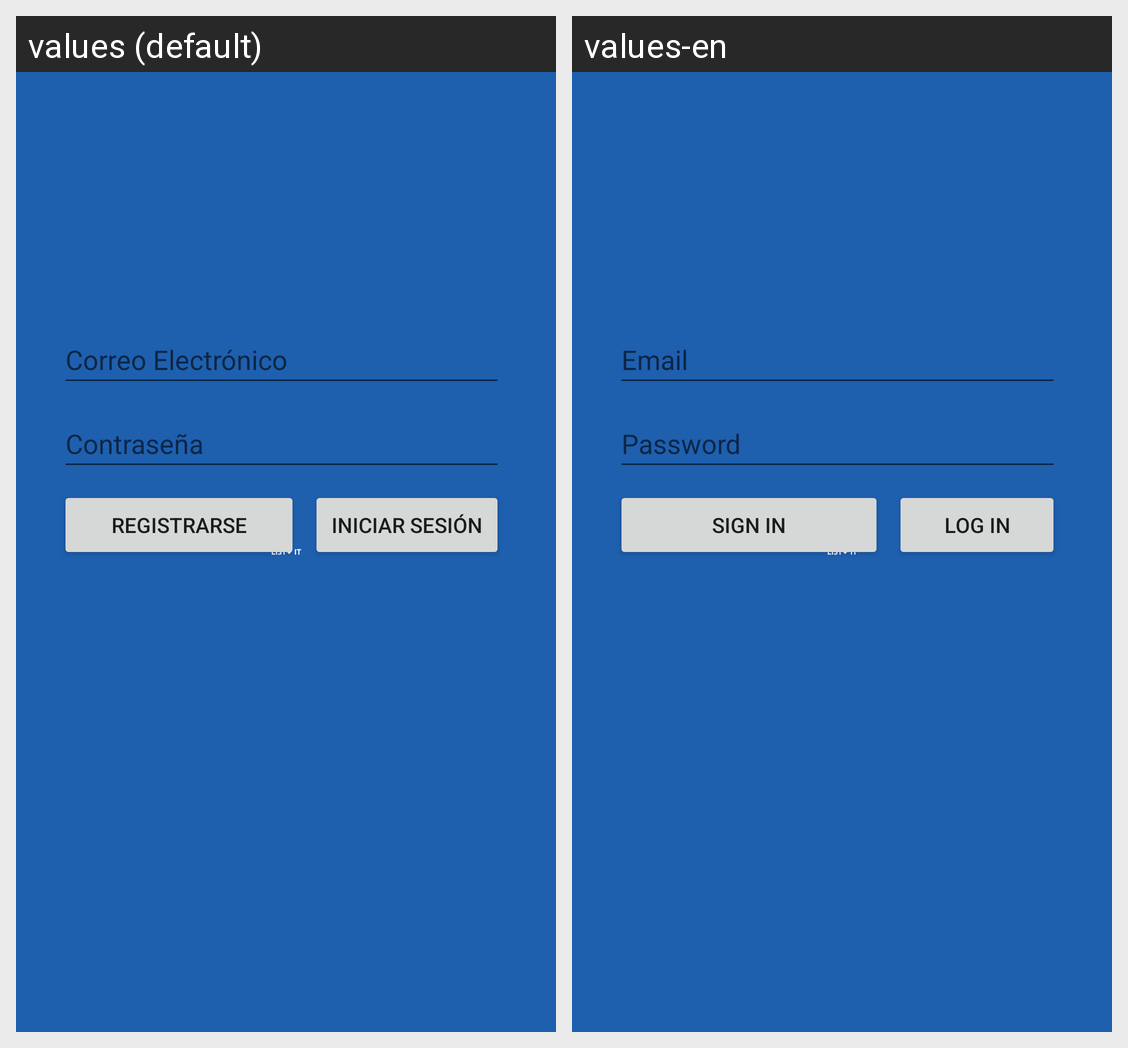

This grid shows one Android layout under two languages. Give, for every string resource on the screen, its name, the default text and each shown locale's text.
Android screen res/layout/activity_auth.xml rendered under 2 locales, left to right: values (default), values-en. Device: Nexus 5 (rendered at 1080×1920; each locale shown at half size, 540×960, under a caption strip naming it); theme SplashTheme.
Strings drawn on this screen, with the default value and each locale's value (text and hints the layout hard-codes, and strings that could not be matched under every locale, appear in the picture but are not listed):

emailEditHint
  values: Correo Electrónico
  values-en: Email

passwordHint
  values: Contraseña
  values-en: Password

signInButton
  values: Registrarse
  values-en: Sign In

logInButtonText
  values: Iniciar Sesión
  values-en: Log In
